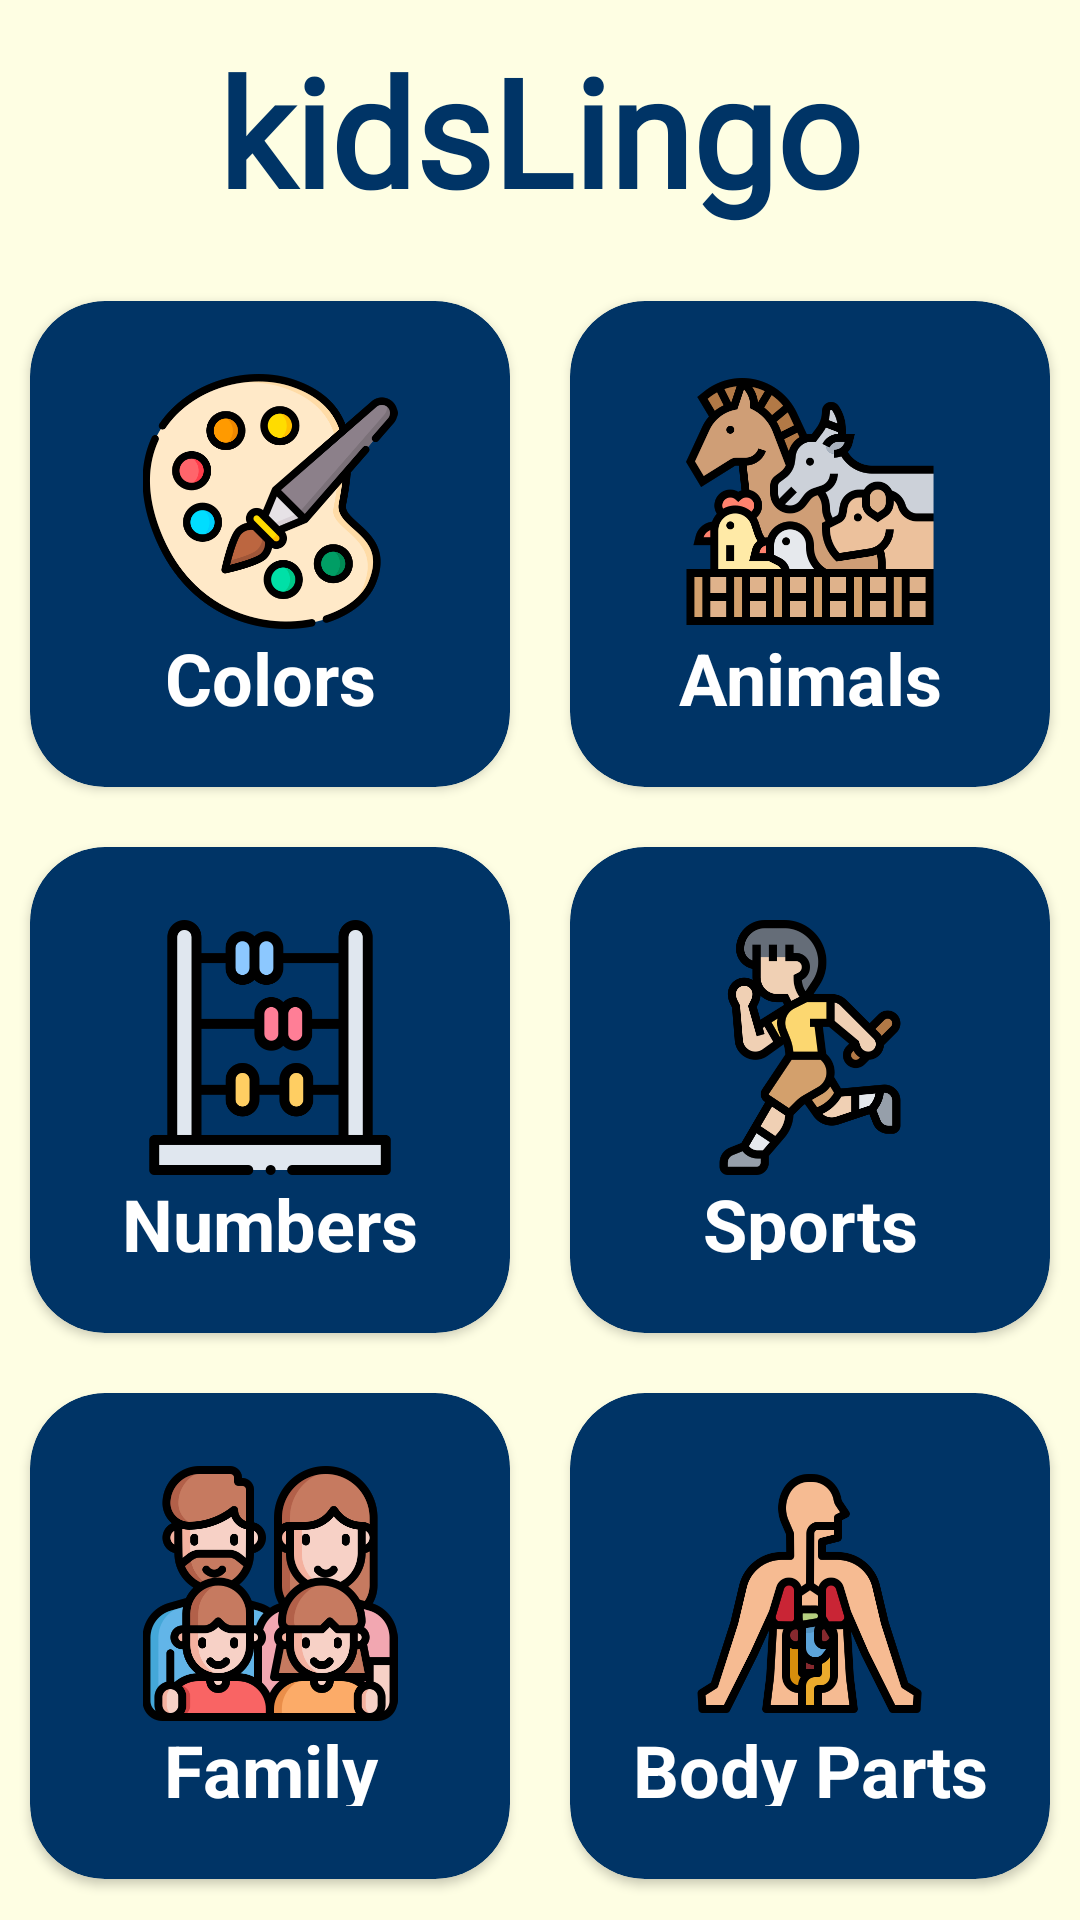

Reconstruct the res/layout file that produces this screen, plus the resources it refers to.
<!-- AndroidManifest.xml: application theme Theme.EnglishLearning -->
<!-- res/layout/activity_home.xml -->
<?xml version="1.0" encoding="utf-8"?>
<androidx.constraintlayout.widget.ConstraintLayout xmlns:android="http://schemas.android.com/apk/res/android"
    xmlns:app="http://schemas.android.com/apk/res-auto"
    xmlns:tools="http://schemas.android.com/tools"
    android:id="@+id/main"
    android:layout_width="match_parent"
    android:layout_height="match_parent"
    android:background="@color/primary"
    tools:context=".HomeActivity">

    <TextView
        android:id="@+id/textView"
        android:layout_width="match_parent"
        android:layout_height="wrap_content"
        android:fontFamily="@font/kidsclubhouse"
        android:gravity="center"
        android:padding="10dp"
        android:text="kidsLingo"
        android:textColor="@color/secondary"
        android:textSize="50sp"
        android:textStyle="bold"
        app:layout_constraintEnd_toEndOf="parent"
        app:layout_constraintHorizontal_bias="0.0"
        app:layout_constraintStart_toStartOf="parent"
        app:layout_constraintTop_toTopOf="parent" />

    <LinearLayout
        android:layout_width="match_parent"
        android:layout_height="546dp"
        android:orientation="vertical"
        app:layout_constraintBottom_toBottomOf="parent"
        app:layout_constraintEnd_toEndOf="parent"
        app:layout_constraintStart_toStartOf="parent"
        app:layout_constraintTop_toBottomOf="@+id/textView">

        <LinearLayout
            android:layout_width="match_parent"
            android:layout_height="match_parent"
            android:layout_weight="2"
            android:orientation="horizontal"
            android:weightSum="2">

            <androidx.cardview.widget.CardView
                android:id="@+id/colors"
                android:layout_width="match_parent"
                android:layout_height="match_parent"
                android:layout_margin="10dp"
                android:layout_weight="1"
                android:backgroundTint="@color/secondary"
                app:cardCornerRadius="25dp">

                <LinearLayout
                    android:layout_width="match_parent"
                    android:layout_height="match_parent"
                    android:gravity="center"
                    android:orientation="vertical"
                    android:padding="10dp"
                    android:weightSum="5">

                    <ImageView
                        android:id="@+id/imageView3"
                        android:layout_width="wrap_content"
                        android:layout_height="0dp"
                        android:layout_weight="3"
                        android:src="@drawable/colors" />

                    <TextView
                        android:id="@+id/textView2"
                        android:layout_width="match_parent"
                        android:layout_height="0dp"
                        android:layout_weight="1"
                        android:gravity="center"
                        android:text="Colors"
                        android:textColor="@color/white"
                        android:textSize="24sp"
                        android:textStyle="bold" />

                </LinearLayout>

            </androidx.cardview.widget.CardView>

            <androidx.cardview.widget.CardView
                android:id="@+id/animals"
                android:layout_width="match_parent"
                android:layout_height="match_parent"
                android:layout_margin="10dp"
                android:layout_weight="1"
                android:backgroundTint="@color/secondary"
                app:cardCornerRadius="25dp">

                <LinearLayout
                    android:layout_width="match_parent"
                    android:layout_height="match_parent"
                    android:gravity="center"
                    android:orientation="vertical"
                    android:padding="10dp"
                    android:weightSum="5">

                    <ImageView
                        android:id="@+id/imageView3"
                        android:layout_width="wrap_content"
                        android:layout_height="0dp"
                        android:layout_weight="3"
                        android:src="@drawable/animals" />

                    <TextView
                        android:id="@+id/textView2"
                        android:layout_width="match_parent"
                        android:layout_height="0dp"
                        android:layout_weight="1"
                        android:gravity="center"
                        android:text="Animals"
                        android:textColor="@color/white"
                        android:textSize="24sp"
                        android:textStyle="bold" />

                </LinearLayout>
            </androidx.cardview.widget.CardView>
        </LinearLayout>

        <LinearLayout
            android:layout_width="match_parent"
            android:layout_height="match_parent"
            android:layout_weight="2"
            android:orientation="horizontal"
            android:weightSum="2">

            <androidx.cardview.widget.CardView
                android:id="@+id/numbers"
                android:layout_width="match_parent"
                android:layout_height="match_parent"
                android:layout_margin="10dp"
                android:layout_weight="1"
                android:backgroundTint="@color/secondary"
                app:cardCornerRadius="25dp">

                <LinearLayout
                    android:layout_width="match_parent"
                    android:layout_height="match_parent"
                    android:gravity="center"
                    android:orientation="vertical"
                    android:padding="10dp"
                    android:weightSum="5">

                    <ImageView
                        android:id="@+id/imageView3"
                        android:layout_width="wrap_content"
                        android:layout_height="0dp"
                        android:layout_weight="3"
                        android:src="@drawable/numbers" />

                    <TextView
                        android:id="@+id/textView2"
                        android:layout_width="match_parent"
                        android:layout_height="0dp"
                        android:layout_weight="1"
                        android:gravity="center"
                        android:text="Numbers"
                        android:textColor="@color/white"
                        android:textSize="24sp"
                        android:textStyle="bold" />

                </LinearLayout>

            </androidx.cardview.widget.CardView>

            <androidx.cardview.widget.CardView
                android:id="@+id/sports"
                android:layout_width="match_parent"
                android:layout_height="match_parent"
                android:layout_margin="10dp"
                android:layout_weight="1"
                android:backgroundTint="@color/secondary"
                app:cardCornerRadius="25dp">

                <LinearLayout
                    android:layout_width="match_parent"
                    android:layout_height="match_parent"
                    android:gravity="center"
                    android:orientation="vertical"
                    android:padding="10dp"
                    android:weightSum="5">

                    <ImageView
                        android:id="@+id/imageView3"
                        android:layout_width="wrap_content"
                        android:layout_height="0dp"
                        android:layout_weight="3"
                        android:src="@drawable/sports" />

                    <TextView
                        android:id="@+id/textView2"
                        android:layout_width="match_parent"
                        android:layout_height="0dp"
                        android:layout_weight="1"
                        android:gravity="center"
                        android:text="Sports"
                        android:textColor="@color/white"
                        android:textSize="24sp"
                        android:textStyle="bold" />

                </LinearLayout>
            </androidx.cardview.widget.CardView>
        </LinearLayout>

        <LinearLayout
            android:layout_width="match_parent"
            android:layout_height="match_parent"
            android:layout_weight="2"
            android:orientation="horizontal"
            android:weightSum="2">

            <androidx.cardview.widget.CardView
                android:id="@+id/family"
                android:layout_width="match_parent"
                android:layout_height="match_parent"
                android:layout_margin="10dp"
                android:layout_weight="1"
                android:backgroundTint="@color/secondary"
                app:cardCornerRadius="25dp">

                <LinearLayout
                    android:layout_width="match_parent"
                    android:layout_height="match_parent"
                    android:gravity="center"
                    android:orientation="vertical"
                    android:padding="10dp"
                    android:weightSum="5">

                    <ImageView
                        android:id="@+id/imageView3"
                        android:layout_width="wrap_content"
                        android:layout_height="0dp"
                        android:layout_weight="3"
                        android:src="@drawable/family" />

                    <TextView
                        android:id="@+id/textView2"
                        android:layout_width="match_parent"
                        android:layout_height="0dp"
                        android:layout_weight="1"
                        android:gravity="center"
                        android:text="Family"
                        android:textColor="@color/white"
                        android:textSize="24sp"
                        android:textStyle="bold" />

                </LinearLayout>

            </androidx.cardview.widget.CardView>

            <androidx.cardview.widget.CardView
                android:id="@+id/bodyParts"
                android:layout_width="match_parent"
                android:layout_height="match_parent"
                android:layout_margin="10dp"
                android:layout_weight="1"
                android:backgroundTint="@color/secondary"
                app:cardCornerRadius="25dp">

                <LinearLayout
                    android:layout_width="match_parent"
                    android:layout_height="match_parent"
                    android:gravity="center"
                    android:orientation="vertical"
                    android:padding="10dp"
                    android:weightSum="5">

                    <ImageView
                        android:id="@+id/imageView3"
                        android:layout_width="wrap_content"
                        android:layout_height="0dp"
                        android:layout_weight="3"
                        android:src="@drawable/organs" />

                    <TextView
                        android:id="@+id/textView2"
                        android:layout_width="match_parent"
                        android:layout_height="0dp"
                        android:layout_weight="1"
                        android:gravity="center"
                        android:text="Body Parts"
                        android:textColor="@color/white"
                        android:textSize="24sp"
                        android:textStyle="bold" />

                </LinearLayout>
            </androidx.cardview.widget.CardView>
        </LinearLayout>

    </LinearLayout>

</androidx.constraintlayout.widget.ConstraintLayout>
<!-- resources referenced by this layout -->
<resources>
  <color name="primary">#FEFEE3</color>
  <color name="secondary">#003466</color>
  <color name="white">#FFFFFFFF</color>
  <!-- drawable animals: png bitmap (drawable, 35311 bytes) -->
  <!-- drawable colors: png bitmap (drawable, 45943 bytes) -->
  <!-- drawable family: png bitmap (drawable, 48956 bytes) -->
  <!-- drawable numbers: png bitmap (drawable, 16539 bytes) -->
  <!-- drawable organs: png bitmap (drawable, 28806 bytes) -->
  <!-- drawable sports: png bitmap (drawable, 23642 bytes) -->
  <style name="Theme.EnglishLearning" parent="Base.Theme.EnglishLearning" />
  <style name="Base.Theme.EnglishLearning" parent="Theme.AppCompat.DayNight.NoActionBar">
          
          
          <item name="android:windowBackground">@color/primary</item>
          <item name="colorPrimary">@color/primary</item>
          <item name="colorPrimaryDark">@color/dark_blue</item>
          <item name="colorAccent">#03DAC5</item>
          <item name="android:layout_height">48dp</item>
      </style>
  <color name="dark_blue">#001427</color>
</resources>
